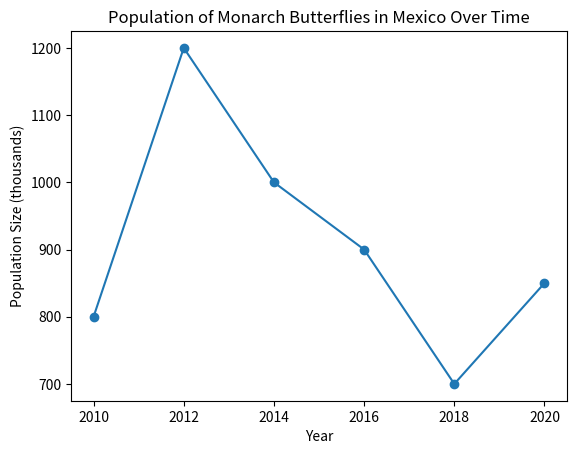

The matplotlib source for this figure:
import matplotlib.pyplot as plt

years = [2010, 2012, 2014, 2016, 2018, 2020]
population_size = [800, 1200, 1000, 900, 700, 850]

plt.plot(years, population_size, marker='o')
plt.title('Population of Monarch Butterflies in Mexico Over Time')
plt.xlabel('Year')
plt.ylabel('Population Size (thousands)')
plt.savefig('img.png')